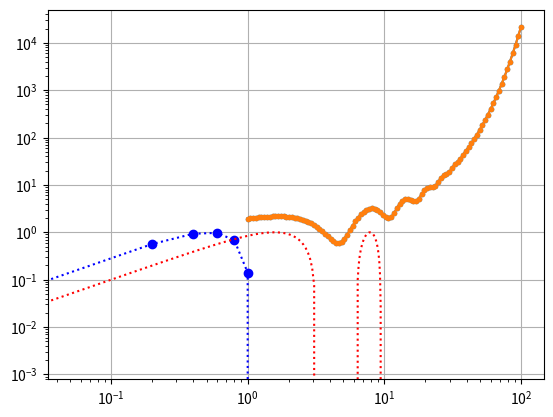

Write the Python code that produced this figure. (Note: this script raises an exception after producing the figure.)
import matplotlib.pyplot as plt
import numpy as np
#x=np.linspace(-10,10,200)
#plt.plot(x, np.sin(x), 'r-')
#plt.axis([-5, 5, -2, 2])
x1 = np.linspace(-2, 2, 21)
z = np.sin(3*x1)
plt.plot(x1, z, 'bo:')
plt.show()
#plt.savefig('sin.png')

# Логарифмический масштаб по осям. Сетка.
#x = np.linspace(0, 100,100)
x = np.logspace(0, 2,100)
z1 = np.exp(x/10)
z2 = np.sin(x)
y= z1+z2
plt.loglog(x, y, '.-')
plt.show()

plt.semilogy(x, y, '.-')
plt.grid()
plt.show()

#%matplotlib notebook
%matplotlib inline

x=np.linspace(-10,10,200)
plt.plot(x, np.sin(x), 'r:',label="one" )
plt.plot(x, np.sin(x+pi/2)/2, 'g',label="two")
plt.title('My Graph')
plt.xlabel('Х')
plt.ylabel('значение Y')
plt.legend()
plt.show()

# Subplot позволяет разбить графическое окно на несколько областей.
# три параметра: nrows-количество строк, ncols - количество столбцов,
# nplot - номер области (от 1 до nrows*ncols).
import numpy as np
import matplotlib.pyplot as plt

x = np.arange(-10, 10.01, 0.01)  # от -10 до 10.01 с шагом 0.01 (>1000 точек)
t = np.arange(-10, 11, 1)        # от -10 до 11 с шагом 1 (20 точек)

#subplot 1
plt.subplot(221)           
plt.plot(x, np.sin(x))      
plt.title('sin(x)')    
plt.grid()              

#subplot 2
plt.subplot(222)            
plt.plot(x, np.cos(x), 'g') 
plt.axis('equal')           # одинаковый масштаб по осям Х и Y
plt.grid()              
plt.title('cos(x)')     

#subplot 3
plt.subplot(223)           
plt.plot(x, x**2, t, t**2, 'ro')    # 2 графика, первый линией, второй красными кругами
plt.title('$x^2$')

#subplot 4
plt.subplot(224) 
y=np.sin(t/3)           
plt.errorbar(t, y, xerr=0.02, yerr=0.5)             
plt.title('sin(t/3)')
plt.grid()

# расположить области с отступами 
#plt.subplots_adjust(wspace=0.3, hspace=0.5)
#plt.subplots_adjust(left=0.1, right=0.95, bottom=0.1, top=0.95, wspace=0.2, hspace=0.4)

plt.show() 

# Полярная система координат
import numpy as np
import matplotlib.pyplot as plt

plt.subplot(111, polar=True)        

phi = np.arange(0, 2*np.pi, 0.01)   # угол phi - массив от от 0 до 2*pi с шагом 0.01
rho = 2*phi                         # расстояние от центра 2*phi
plt.plot(phi, rho)            
plt.show()

#Параметрическая форма. 
#Окружность: x(t) = r*sin(t), y(t) = r*cos(t), где t от 0 до 2pi )

import numpy as np
import matplotlib.pyplot as plt

t = np.arange(0, 2*np.pi, 0.01)          # угол t от 0 до 2pi с шагом 0.01
r = 4                                    # радиус 4

plt.plot(r*np.sin(t), r*np.cos(t), lw=3) # x и у задаем как numpy функции от t
plt.axis('equal')                        # масштаб осей Х и У одинаковый (чтобы круг не был овалом)

plt.show()

# Пример создания двумерной сетки и отображения 3D-графика
import numpy as np
import matplotlib.pyplot as plt
from matplotlib import cm

x = y = np.linspace(-3, 3, 41)
X,Y=np.meshgrid(x, y)
#print(X, Y)
#print(X.shape)
Z = X**2+Y**2
ax = plt.axes(projection='3d')
ax.plot_surface(X,Y,Z)
#ax.plot_surface(X, Y, Z, rstride=4, cstride=4, cmap=cm.jet)
#ax.contourf3D(X, Y, Z)
plt.show()

# Задание_1
# Постройте и расположите рядом графики двух функций. Первая у=4^x на интервале [0,100] 
# в логарифмическом масштабе. Вторая y=arctg(x+pi*N), для N=0,1,2,3,4 на интервале [-10,30]
